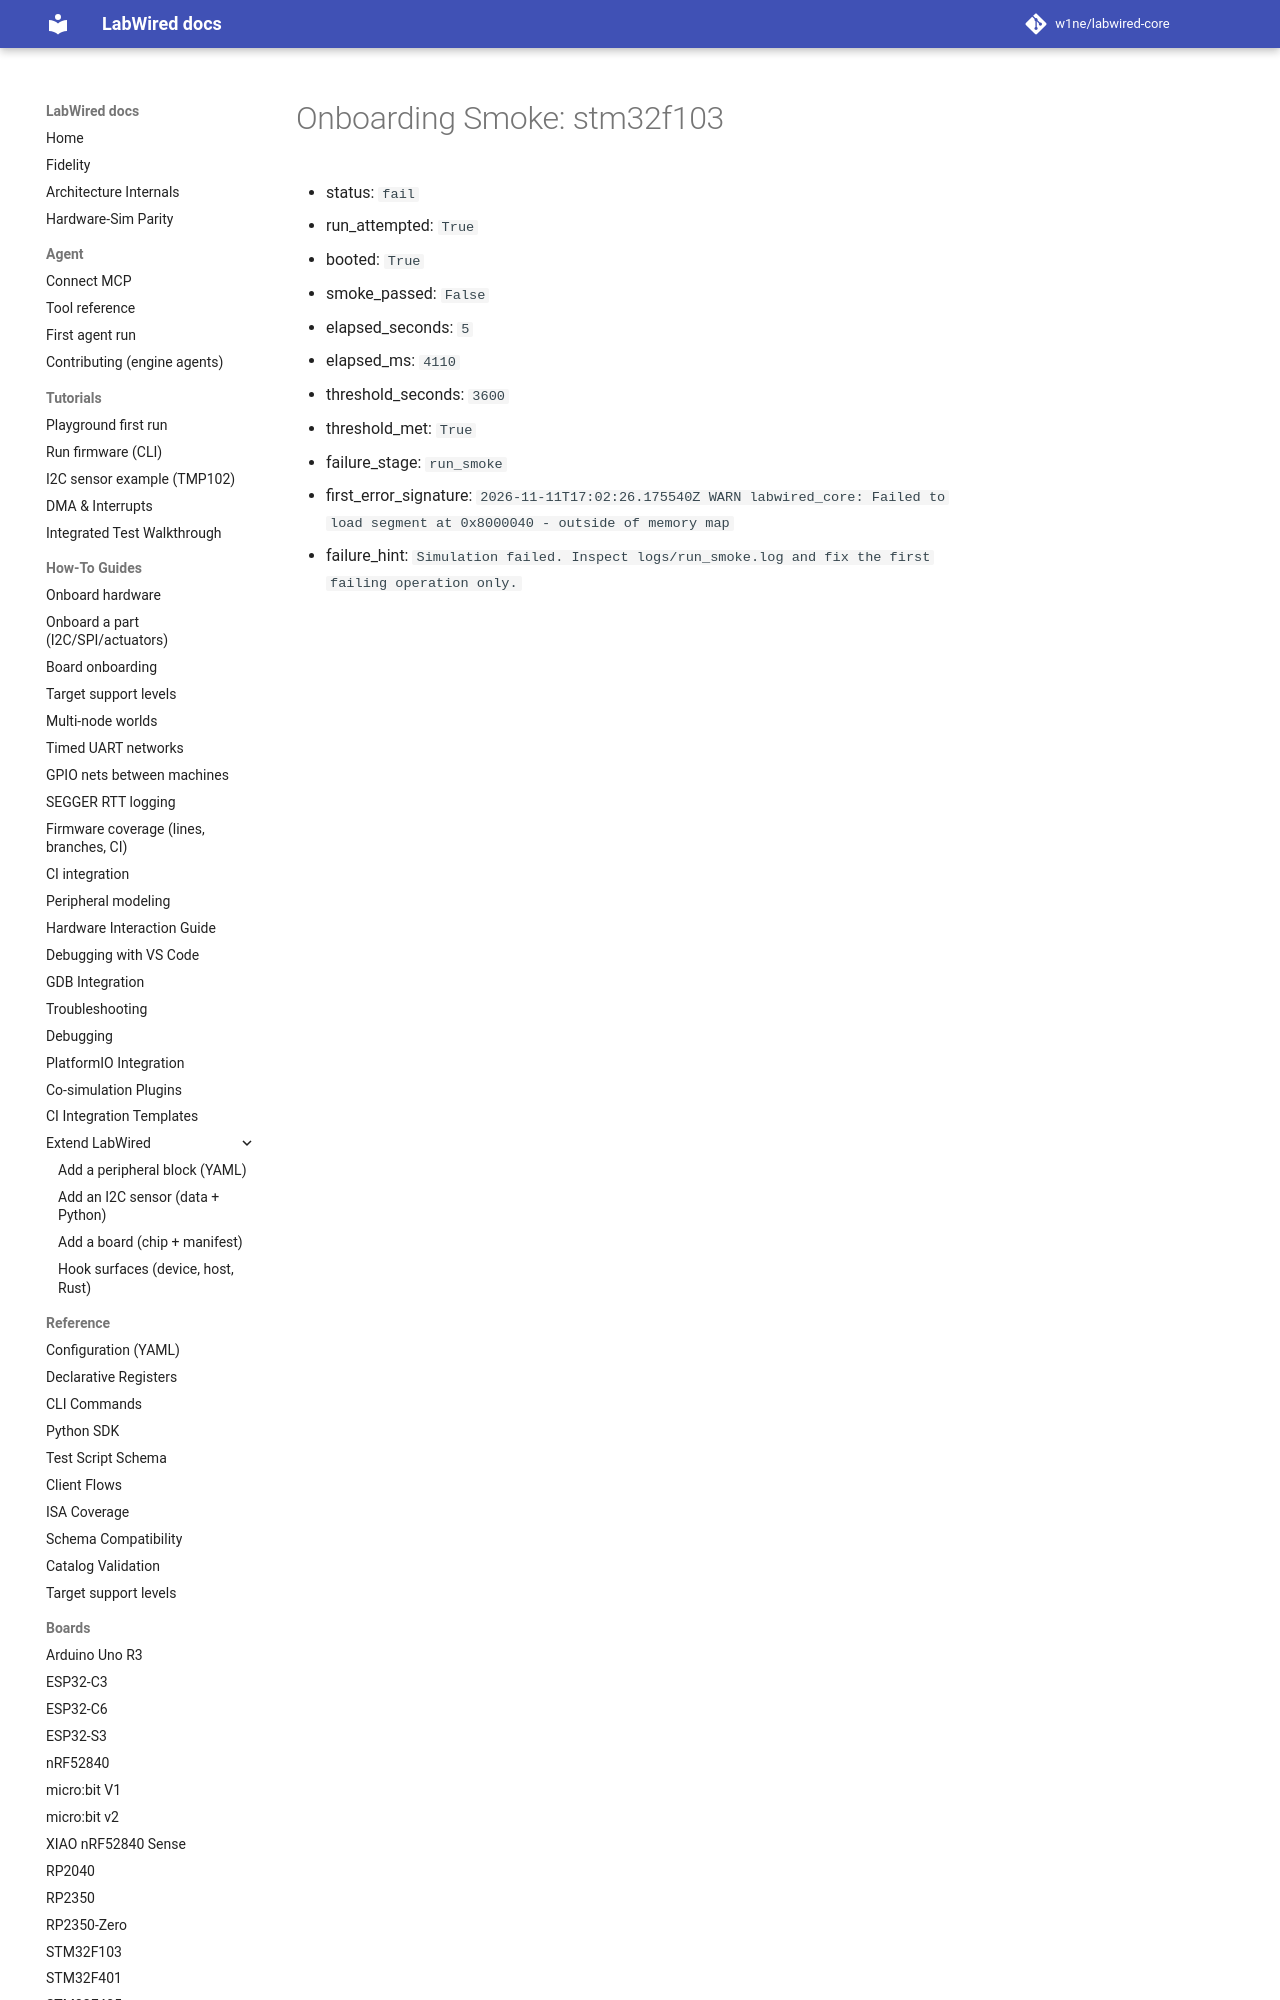

repository: w1ne/labwired-core · page: coverage/renode-onboarding/attempt-history/stm32f103/2026-11-11-pendsv-first-run-flash-overflow/onboarding-summary/index.html · generator: mkdocs

# Onboarding Smoke: stm32f103

- status: `fail`
- run_attempted: `True`
- booted: `True`
- smoke_passed: `False`
- elapsed_seconds: `5`
- elapsed_ms: `4110`
- threshold_seconds: `3600`
- threshold_met: `True`
- fail
